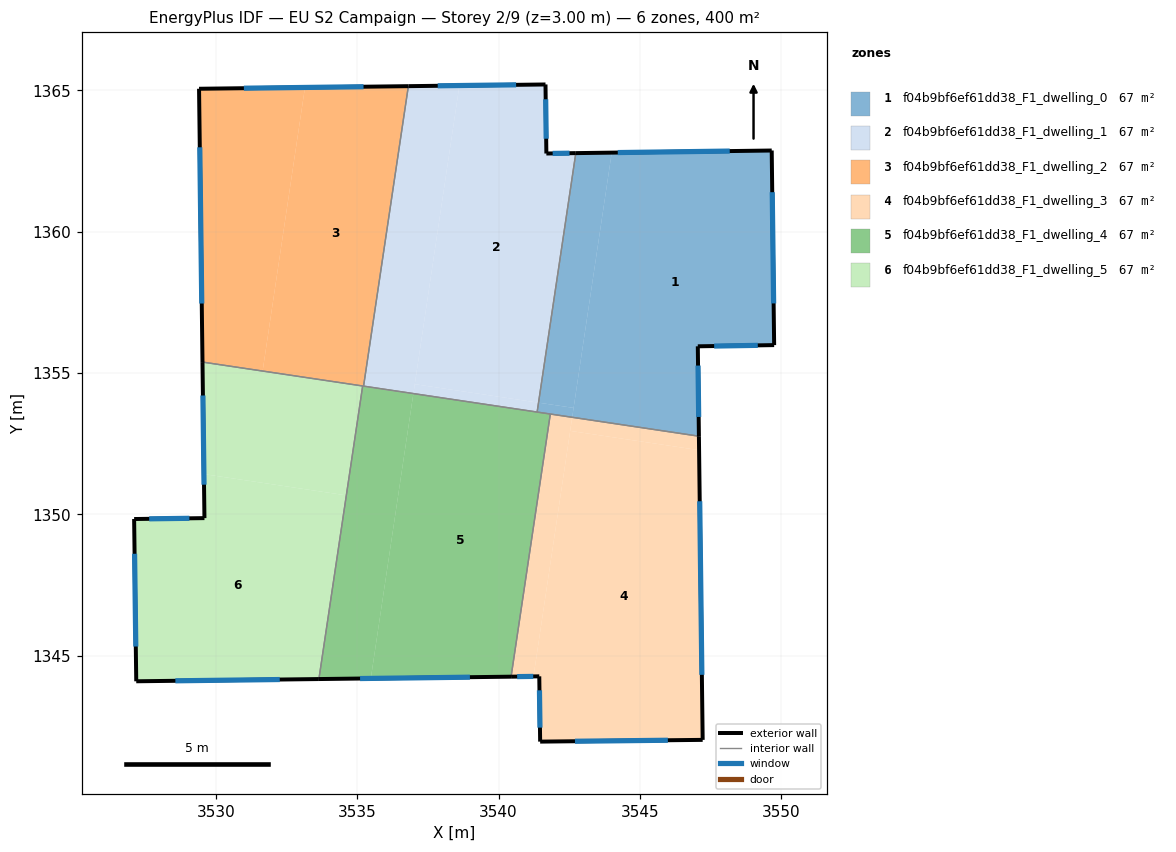
=== STOREY PLAN SPEC (per zone: floor XY polygon, exterior-wall plan segments, windows/doors) ===
zone 1: f04b9bf6ef61dd38_F1_dwelling_0  (66.7 m²)
  floor: (3549.66, 1362.87) (3549.75, 1355.99) (3547.05, 1355.94) (3547.09, 1352.76) (3542.61, 1353.43) (3544.00, 1362.79)
  floor: (3544.00, 1362.79) (3542.66, 1353.77) (3541.42, 1353.95) (3542.73, 1362.78)
  floor: (3542.66, 1353.77) (3542.61, 1353.43) (3541.37, 1353.62) (3541.42, 1353.95)
  exterior wall: (3547.09, 1352.76) – (3547.05, 1355.94)  [3.2 m]
    window: (3547.08, 1353.44) – (3547.06, 1355.26)  [3.1 m²]
  exterior wall: (3549.66, 1362.87) – (3542.73, 1362.78)  [6.9 m]
    window: (3548.18, 1362.85) – (3544.22, 1362.80)  [6.8 m²]
  exterior wall: (3549.75, 1355.99) – (3549.66, 1362.87)  [6.9 m]
    window: (3549.73, 1357.46) – (3549.68, 1361.39)  [6.7 m²]
  exterior wall: (3547.05, 1355.94) – (3549.75, 1355.99)  [2.7 m]
    window: (3547.63, 1355.95) – (3549.17, 1355.98)  [2.6 m²]
  interior walls: 3
zone 2: f04b9bf6ef61dd38_F1_dwelling_1  (66.7 m²)
  floor: (3541.66, 1365.20) (3541.69, 1362.76) (3542.73, 1362.78) (3541.42, 1353.95) (3537.04, 1354.60) (3538.62, 1365.17)
  floor: (3538.62, 1365.17) (3536.99, 1354.27) (3535.23, 1354.54) (3536.81, 1365.14)
  floor: (3541.42, 1353.95) (3541.37, 1353.62) (3536.99, 1354.27) (3537.04, 1354.60)
  exterior wall: (3541.66, 1365.20) – (3536.81, 1365.14)  [4.9 m]
    window: (3540.62, 1365.19) – (3537.85, 1365.16)  [4.8 m²]
  exterior wall: (3541.69, 1362.76) – (3541.66, 1365.20)  [2.4 m]
    window: (3541.69, 1363.29) – (3541.67, 1364.68)  [2.4 m²]
  exterior wall: (3542.73, 1362.78) – (3541.69, 1362.76)  [1.0 m]
    window: (3542.51, 1362.77) – (3541.92, 1362.76)  [1.0 m²]
  interior walls: 3
zone 3: f04b9bf6ef61dd38_F1_dwelling_2  (66.7 m²)
  floor: (3536.81, 1365.14) (3535.23, 1354.54) (3531.66, 1355.07) (3533.16, 1365.10)
  floor: (3533.16, 1365.10) (3531.66, 1355.07) (3529.53, 1355.39) (3529.41, 1365.05)
  exterior wall: (3529.41, 1365.05) – (3529.53, 1355.39)  [9.7 m]
    window: (3529.44, 1362.98) – (3529.50, 1357.46)  [9.5 m²]
  exterior wall: (3536.81, 1365.14) – (3529.41, 1365.05)  [7.4 m]
    window: (3535.23, 1365.12) – (3530.99, 1365.07)  [7.3 m²]
  interior walls: 3
zone 4: f04b9bf6ef61dd38_F1_dwelling_3  (66.7 m²)
  floor: (3547.09, 1352.27) (3547.22, 1342.02) (3541.47, 1341.96) (3541.44, 1344.27) (3541.24, 1344.27) (3542.53, 1352.95)
  floor: (3547.09, 1352.76) (3547.09, 1352.27) (3542.53, 1352.95) (3542.61, 1353.43)
  floor: (3542.61, 1353.43) (3541.24, 1344.27) (3540.45, 1344.26) (3541.83, 1353.55)
  exterior wall: (3547.22, 1342.02) – (3547.09, 1352.76)  [10.7 m]
    window: (3547.19, 1344.32) – (3547.12, 1350.46)  [10.5 m²]
  exterior wall: (3541.47, 1341.96) – (3547.22, 1342.02)  [5.7 m]
    window: (3542.70, 1341.98) – (3545.99, 1342.01)  [5.6 m²]
  exterior wall: (3541.44, 1344.27) – (3541.47, 1341.96)  [2.3 m]
    window: (3541.45, 1343.78) – (3541.47, 1342.46)  [2.3 m²]
  exterior wall: (3540.45, 1344.26) – (3541.44, 1344.27)  [1.0 m]
    window: (3540.66, 1344.26) – (3541.23, 1344.27)  [1.0 m²]
  interior walls: 2
zone 5: f04b9bf6ef61dd38_F1_dwelling_4  (66.7 m²)
  floor: (3541.83, 1353.55) (3540.45, 1344.26) (3535.48, 1344.20) (3536.99, 1354.27)
  floor: (3536.99, 1354.27) (3536.99, 1354.25) (3535.19, 1354.52) (3535.20, 1354.54)
  floor: (3536.99, 1354.27) (3535.48, 1344.20) (3533.65, 1344.17) (3535.19, 1354.52) (3536.99, 1354.25)
  exterior wall: (3533.65, 1344.17) – (3540.45, 1344.26)  [6.8 m]
    window: (3535.10, 1344.19) – (3538.99, 1344.24)  [6.7 m²]
  interior walls: 5
zone 6: f04b9bf6ef61dd38_F1_dwelling_5  (66.7 m²)
  floor: (3534.62, 1350.67) (3533.65, 1344.18) (3527.19, 1344.10) (3527.11, 1349.83) (3529.60, 1349.87) (3529.58, 1351.42)
  floor: (3535.19, 1354.52) (3534.62, 1350.67) (3529.58, 1351.42) (3529.53, 1355.39) (3531.66, 1355.07) (3531.65, 1355.05)
  floor: (3535.20, 1354.54) (3535.19, 1354.52) (3531.65, 1355.05) (3531.66, 1355.07)
  exterior wall: (3529.53, 1355.39) – (3529.60, 1349.87)  [5.5 m]
    window: (3529.55, 1354.20) – (3529.59, 1351.05)  [5.4 m²]
  exterior wall: (3527.19, 1344.10) – (3533.65, 1344.17)  [6.5 m]
    window: (3528.57, 1344.11) – (3532.26, 1344.16)  [6.3 m²]
  exterior wall: (3527.11, 1349.83) – (3527.19, 1344.10)  [5.7 m]
    window: (3527.13, 1348.61) – (3527.17, 1345.33)  [5.6 m²]
  exterior wall: (3529.60, 1349.87) – (3527.11, 1349.83)  [2.5 m]
    window: (3529.07, 1349.86) – (3527.65, 1349.84)  [2.4 m²]
  interior walls: 2

=== DERIVED (storey summary) ===
Building: EU S2 Campaign
Storey: 2 of 9  (floor level z = 3.00 m)
Storey gross floor area: 400.0 m²
Zones on this storey: 6
  - f04b9bf6ef61dd38_F1_dwelling_0: floor 66.7 m²; exterior wall 19.7 m (59.1 m²); 4 window(s) 19.3 m²; WWR 32.7%
  - f04b9bf6ef61dd38_F1_dwelling_1: floor 66.7 m²; exterior wall 8.3 m (25.0 m²); 3 window(s) 8.2 m²; WWR 32.7%
  - f04b9bf6ef61dd38_F1_dwelling_2: floor 66.7 m²; exterior wall 17.1 m (51.2 m²); 2 window(s) 16.7 m²; WWR 32.7%
  - f04b9bf6ef61dd38_F1_dwelling_3: floor 66.7 m²; exterior wall 19.8 m (59.4 m²); 4 window(s) 19.4 m²; WWR 32.7%
  - f04b9bf6ef61dd38_F1_dwelling_4: floor 66.7 m²; exterior wall 6.8 m (20.4 m²); 1 window(s) 6.7 m²; WWR 32.7%
  - f04b9bf6ef61dd38_F1_dwelling_5: floor 66.7 m²; exterior wall 20.2 m (60.6 m²); 4 window(s) 19.8 m²; WWR 32.7%
Zone adjacency (shared interzone walls):
  - f04b9bf6ef61dd38_F1_dwelling_0 ↔ f04b9bf6ef61dd38_F1_dwelling_1
  - f04b9bf6ef61dd38_F1_dwelling_0 ↔ f04b9bf6ef61dd38_F1_dwelling_3
  - f04b9bf6ef61dd38_F1_dwelling_0 ↔ f04b9bf6ef61dd38_F1_dwelling_4
  - f04b9bf6ef61dd38_F1_dwelling_1 ↔ f04b9bf6ef61dd38_F1_dwelling_2
  - f04b9bf6ef61dd38_F1_dwelling_1 ↔ f04b9bf6ef61dd38_F1_dwelling_4
  - f04b9bf6ef61dd38_F1_dwelling_2 ↔ f04b9bf6ef61dd38_F1_dwelling_4
  - f04b9bf6ef61dd38_F1_dwelling_2 ↔ f04b9bf6ef61dd38_F1_dwelling_5
  - f04b9bf6ef61dd38_F1_dwelling_3 ↔ f04b9bf6ef61dd38_F1_dwelling_4
  - f04b9bf6ef61dd38_F1_dwelling_4 ↔ f04b9bf6ef61dd38_F1_dwelling_5